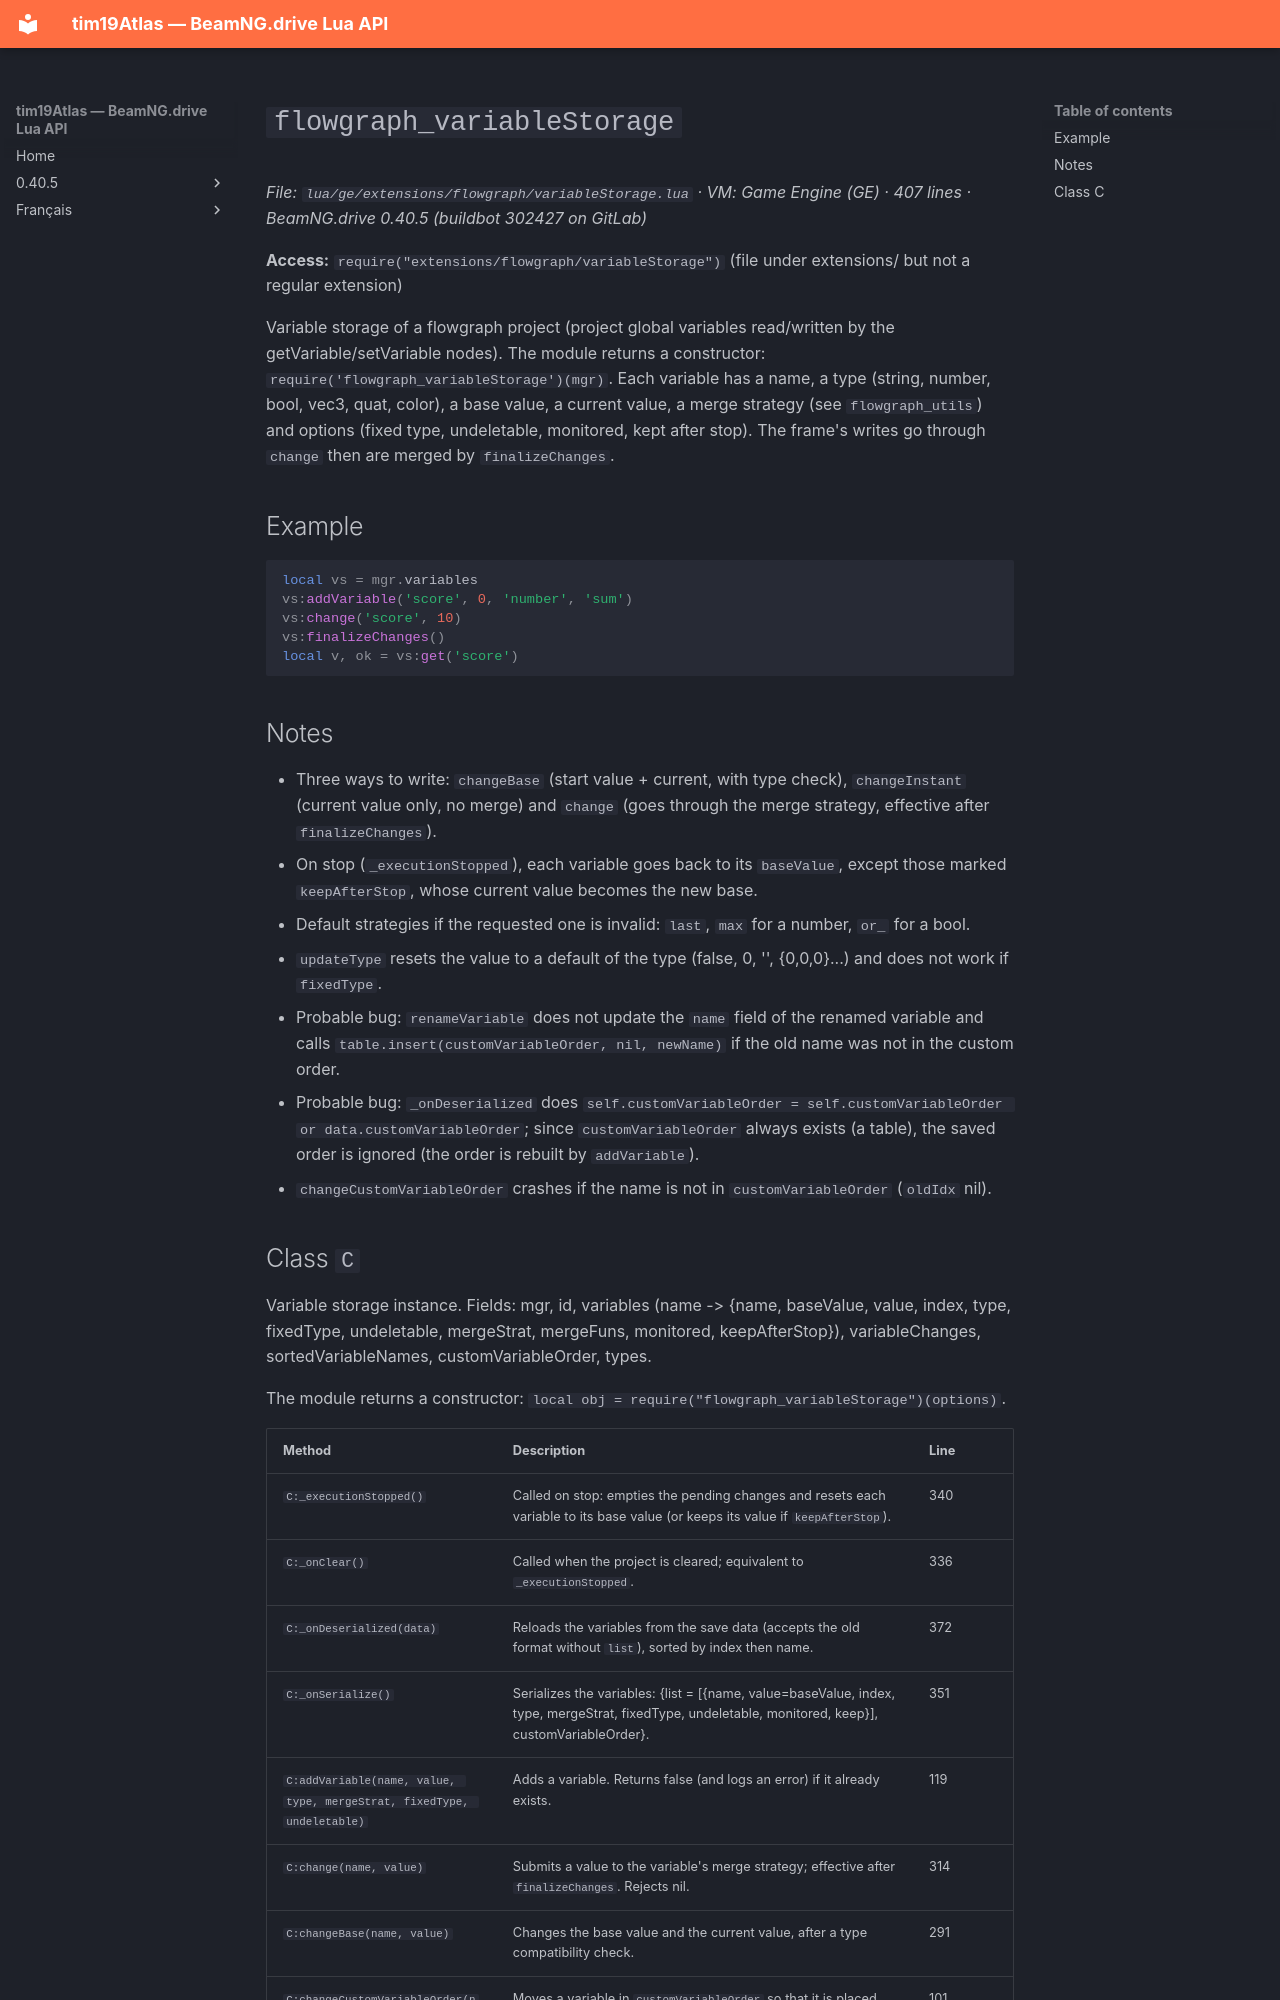

repository: Tim0219800/beamng-lua-atlas · page: 0.40.5/ge/extensions/flowgraph/variableStorage.html · generator: mkdocs

# `flowgraph_variableStorage`

*File: `lua/ge/extensions/flowgraph/variableStorage.lua` · VM: Game Engine (GE) · 407 lines · BeamNG.drive 0.40.5 (buildbot 302427 on GitLab)*

**Access:** `require("extensions/flowgraph/variableStorage")` (file under extensions/ but not a regular extension)

Variable storage of a flowgraph project (project global variables read/written by the getVariable/setVariable nodes). The module returns a constructor: `require('flowgraph_variableStorage')(mgr)`. Each variable has a name, a type (string, number, bool, vec3, quat, color), a base value, a current value, a merge strategy (see `flowgraph_utils`) and options (fixed type, undeletable, monitored, kept after stop). The frame's writes go through `change` then are merged by `finalizeChanges`.

## Example

```lua
local vs = mgr.variables
vs:addVariable('score', 0, 'number', 'sum')
vs:change('score', 10)
vs:finalizeChanges()
local v, ok = vs:get('score')
```

## Notes

- Three ways to write: `changeBase` (start value + current, with type check), `changeInstant` (current value only, no merge) and `change` (goes through the merge strategy, effective after `finalizeChanges`).
- On stop (`_executionStopped`), each variable goes back to its `baseValue`, except those marked `keepAfterStop`, whose current value becomes the new base.
- Default strategies if the requested one is invalid: `last`, `max` for a number, `or_` for a bool.
- `updateType` resets the value to a default of the type (false, 0, '', {0,0,0}...) and does not work if `fixedType`.
- Probable bug: `renameVariable` does not update the `name` field of the renamed variable and calls `table.insert(customVariableOrder, nil, newName)` if the old name was not in the custom order.
- Probable bug: `_onDeserialized` does `self.customVariableOrder = self.customVariableOrder or data.customVariableOrder`; since `customVariableOrder` always exists (a table), the saved order is ignored (the order is rebuilt by `addVariable`).
- `changeCustomVariableOrder` crashes if the name is not in `customVariableOrder` (`oldIdx` nil).
